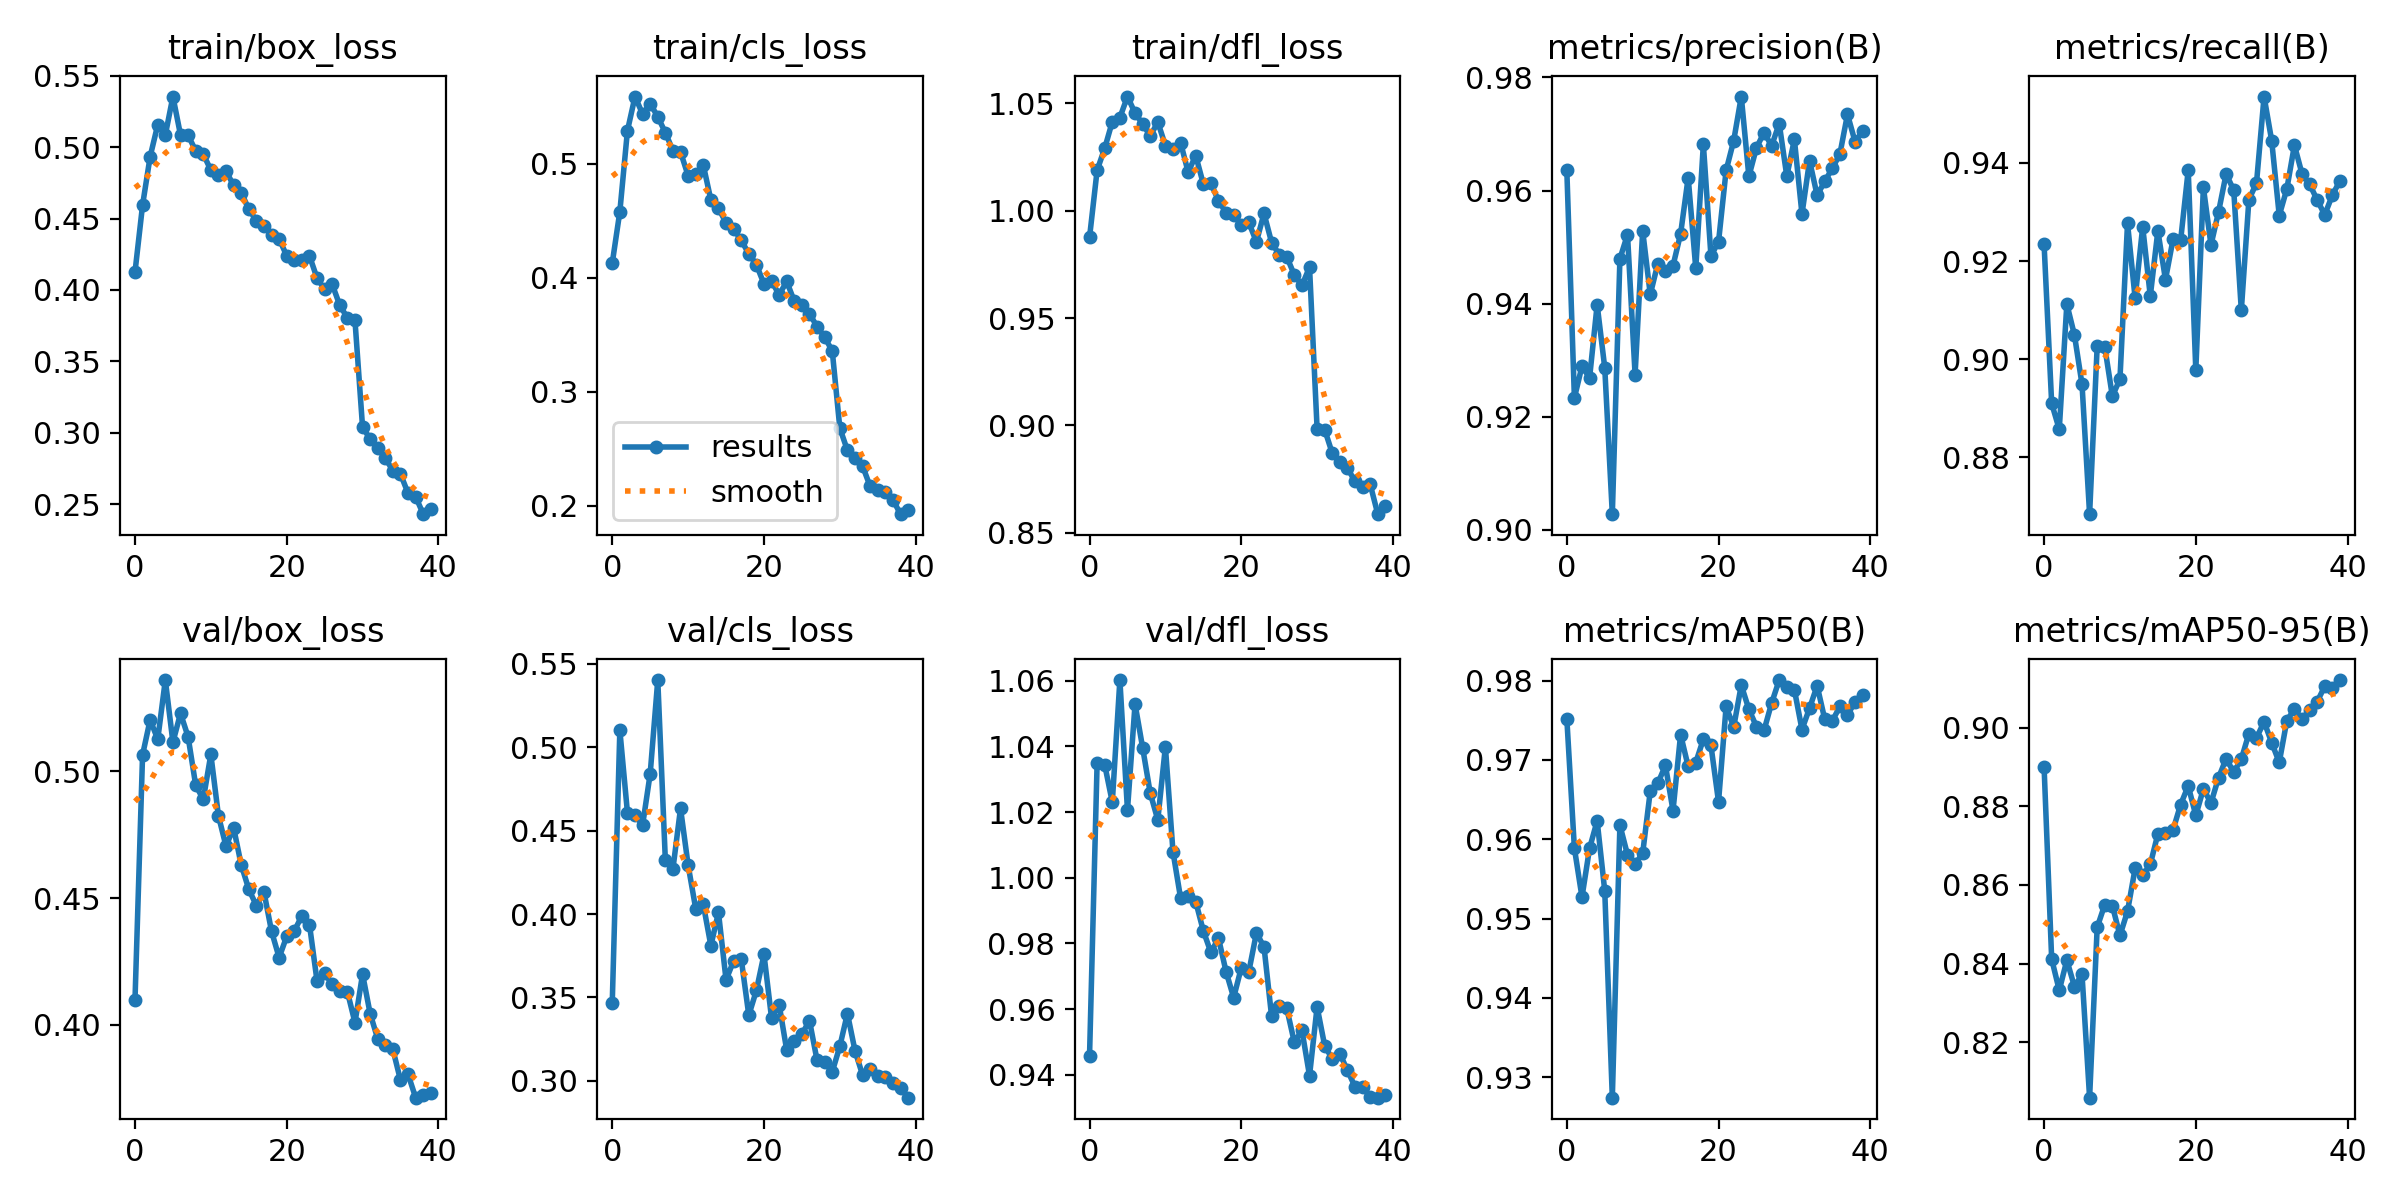

The data file committed next to this chart (first rows):
epoch, train/box_loss, train/cls_loss, train/dfl_loss, metrics/precision(B), metrics/recall(B), metrics/mAP50(B), metrics/mAP50-95(B), val/box_loss, val/cls_loss, val/dfl_loss, lr/pg0, lr/pg1, lr/pg2
0, 0.4125, 0.4127, 0.9875, 0.9636, 0.9234, 0.9752, 0.8899, 0.4097, 0.347, 0.9458, 0.0003307, 0.0003307, 0.0003307
1, 0.4594, 0.4579, 1.019, 0.9233, 0.891, 0.9589, 0.8411, 0.5065, 0.5102, 1.035, 0.0006476, 0.0006476, 0.0006476
2, 0.4934, 0.5288, 1.029, 0.9289, 0.8857, 0.9527, 0.8332, 0.5204, 0.4608, 1.034, 0.000948, 0.000948, 0.000948
3, 0.5157, 0.5588, 1.041, 0.9268, 0.9112, 0.9589, 0.8408, 0.5127, 0.4593, 1.023, 0.0009258, 0.0009258, 0.0009258
4, 0.5085, 0.5435, 1.043, 0.9398, 0.9049, 0.9623, 0.8341, 0.5361, 0.4533, 1.06, 0.0009258, 0.0009258, 0.0009258
5, 0.5354, 0.5525, 1.053, 0.9287, 0.8949, 0.9535, 0.8372, 0.5115, 0.4841, 1.021, 0.000901, 0.000901, 0.000901
6, 0.5086, 0.5412, 1.045, 0.9028, 0.8684, 0.9274, 0.8059, 0.523, 0.5402, 1.053, 0.0008762, 0.0008762, 0.0008762
7, 0.5083, 0.5271, 1.04, 0.9479, 0.9026, 0.9618, 0.8492, 0.5137, 0.4321, 1.04, 0.0008515, 0.0008515, 0.0008515
8, 0.4975, 0.5114, 1.035, 0.9522, 0.9025, 0.958, 0.855, 0.4946, 0.4271, 1.026, 0.0008268, 0.0008268, 0.0008268
9, 0.4951, 0.5102, 1.041, 0.9274, 0.8924, 0.9569, 0.8547, 0.4889, 0.4633, 1.018, 0.000802, 0.000802, 0.000802
10, 0.484, 0.4894, 1.03, 0.9529, 0.8959, 0.9582, 0.8471, 0.5067, 0.4293, 1.04, 0.0007772, 0.0007772, 0.0007772
11, 0.4803, 0.4909, 1.028, 0.9416, 0.9277, 0.9661, 0.8533, 0.4825, 0.4032, 1.008, 0.0007525, 0.0007525, 0.0007525
12, 0.4832, 0.4988, 1.032, 0.9471, 0.9124, 0.967, 0.8642, 0.4705, 0.4057, 0.9938, 0.0007277, 0.0007277, 0.0007277
13, 0.4733, 0.468, 1.018, 0.9458, 0.927, 0.9693, 0.8624, 0.4778, 0.381, 0.9946, 0.000703, 0.000703, 0.000703
14, 0.4682, 0.4607, 1.026, 0.9467, 0.9128, 0.9636, 0.8652, 0.4632, 0.401, 0.9927, 0.0006783, 0.0006783, 0.0006783
15, 0.4568, 0.4481, 1.012, 0.9523, 0.9262, 0.9732, 0.873, 0.4535, 0.3606, 0.9838, 0.0006535, 0.0006535, 0.0006535
16, 0.4485, 0.443, 1.013, 0.9623, 0.9162, 0.9692, 0.8732, 0.4471, 0.3719, 0.9772, 0.0006287, 0.0006287, 0.0006287
17, 0.4449, 0.4326, 1.004, 0.9462, 0.9244, 0.9697, 0.874, 0.4525, 0.3731, 0.9816, 0.000604, 0.000604, 0.000604
18, 0.4388, 0.4209, 0.9991, 0.9682, 0.9242, 0.9726, 0.8804, 0.4369, 0.3393, 0.9714, 0.0005793, 0.0005793, 0.0005793
19, 0.4359, 0.4113, 0.9981, 0.9484, 0.9385, 0.9718, 0.8852, 0.4265, 0.3542, 0.9635, 0.0005545, 0.0005545, 0.0005545
20, 0.424, 0.3944, 0.9934, 0.9509, 0.8978, 0.9647, 0.8777, 0.4349, 0.3758, 0.9726, 0.0005297, 0.0005297, 0.0005297
21, 0.4212, 0.3969, 0.9945, 0.9636, 0.935, 0.9768, 0.8844, 0.437, 0.3376, 0.9714, 0.000505, 0.000505, 0.000505
22, 0.4211, 0.3849, 0.9854, 0.9688, 0.9233, 0.9742, 0.8808, 0.443, 0.3457, 0.9832, 0.0004802, 0.0004802, 0.0004802
23, 0.4239, 0.3966, 0.9987, 0.9766, 0.93, 0.9794, 0.8873, 0.4396, 0.3184, 0.9789, 0.0004555, 0.0004555, 0.0004555
24, 0.4083, 0.3792, 0.9851, 0.9625, 0.9378, 0.9764, 0.8921, 0.4172, 0.324, 0.9578, 0.0004307, 0.0004307, 0.0004307
25, 0.4005, 0.3759, 0.9795, 0.9676, 0.9344, 0.9742, 0.8887, 0.4203, 0.3281, 0.9609, 0.000406, 0.000406, 0.000406
26, 0.4039, 0.3682, 0.9785, 0.9702, 0.91, 0.9737, 0.892, 0.416, 0.3361, 0.9602, 0.0003813, 0.0003813, 0.0003813
27, 0.3892, 0.357, 0.97, 0.9679, 0.9325, 0.9772, 0.8985, 0.4132, 0.3123, 0.9498, 0.0003565, 0.0003565, 0.0003565
28, 0.3805, 0.3476, 0.9652, 0.9718, 0.9359, 0.9801, 0.8973, 0.4131, 0.3113, 0.9536, 0.0003318, 0.0003318, 0.0003318
29, 0.3787, 0.3357, 0.9737, 0.9626, 0.9535, 0.9792, 0.9015, 0.4008, 0.3054, 0.9397, 0.000307, 0.000307, 0.000307
30, 0.304, 0.2679, 0.8984, 0.969, 0.9446, 0.9789, 0.8962, 0.42, 0.3207, 0.9607, 0.0002823, 0.0002823, 0.0002823
31, 0.2957, 0.2484, 0.898, 0.9558, 0.9293, 0.9738, 0.8911, 0.4044, 0.3404, 0.9488, 0.0002575, 0.0002575, 0.0002575
32, 0.2894, 0.242, 0.887, 0.9653, 0.9347, 0.9765, 0.9018, 0.3944, 0.3181, 0.9448, 0.0002327, 0.0002327, 0.0002327
33, 0.2823, 0.2346, 0.883, 0.9591, 0.9436, 0.9794, 0.9047, 0.3919, 0.3035, 0.9464, 0.000208, 0.000208, 0.000208
34, 0.2735, 0.2167, 0.8801, 0.9616, 0.9378, 0.9751, 0.9022, 0.3902, 0.3072, 0.9413, 0.0001833, 0.0001833, 0.0001833
35, 0.2712, 0.2133, 0.8739, 0.9639, 0.9357, 0.9749, 0.9045, 0.3781, 0.3031, 0.9364, 0.0001585, 0.0001585, 0.0001585
36, 0.2577, 0.2117, 0.8714, 0.9665, 0.9324, 0.9768, 0.9066, 0.3804, 0.3021, 0.9363, 0.0001337, 0.0001337, 0.0001337
37, 0.2553, 0.205, 0.8725, 0.9735, 0.9294, 0.9757, 0.9105, 0.3712, 0.2988, 0.9332, 0.000109, 0.000109, 0.000109
38, 0.243, 0.1924, 0.8587, 0.9686, 0.9334, 0.9773, 0.9101, 0.3721, 0.296, 0.933, 8.425e-05, 8.425e-05, 8.425e-05
39, 0.2468, 0.1964, 0.8624, 0.9706, 0.9363, 0.9782, 0.9121, 0.3731, 0.2899, 0.9339, 5.95e-05, 5.95e-05, 5.95e-05
